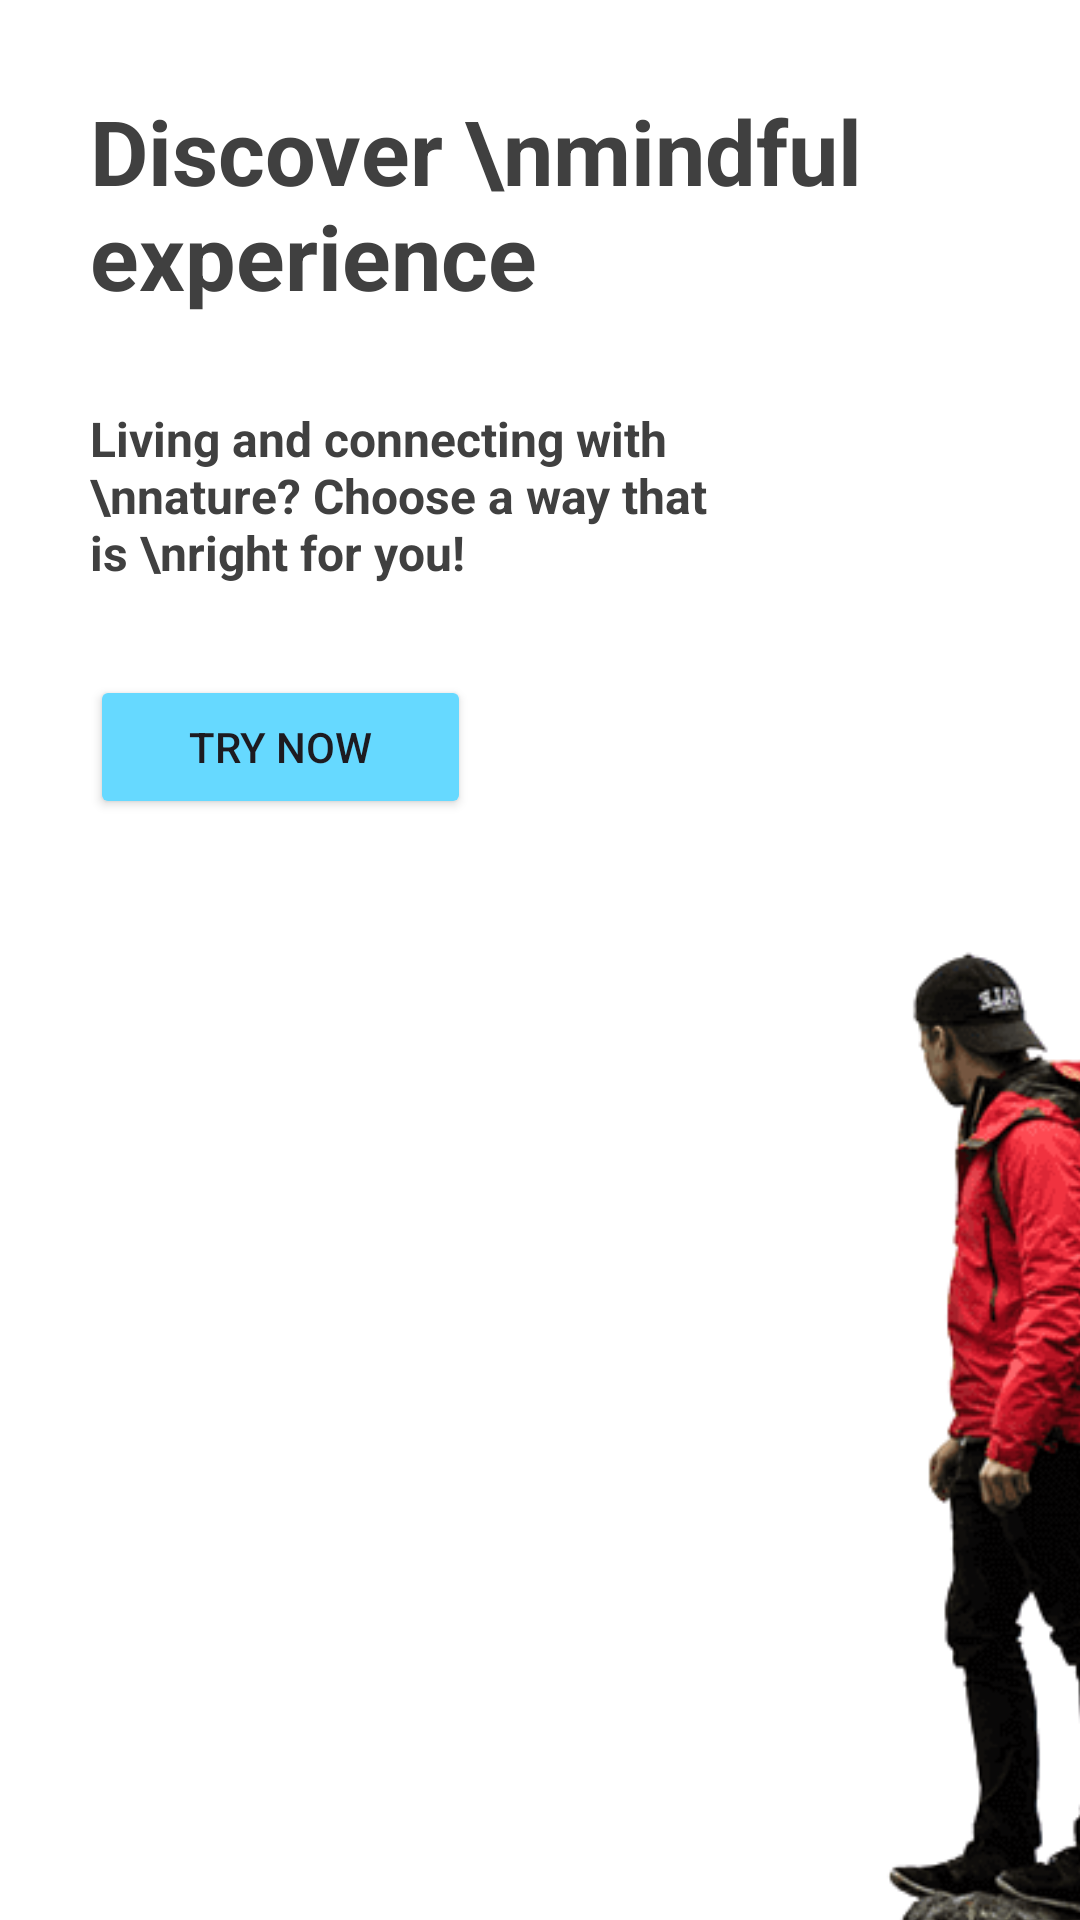

Here is an Android app screen rendered from its layout file. Give the layout XML and the strings, colors and styles it references.
<!-- AndroidManifest.xml: application theme Theme.FireBase_New_App -->
<!-- res/layout/activity_main.xml -->
<?xml version="1.0" encoding="utf-8"?>
<LinearLayout xmlns:android="http://schemas.android.com/apk/res/android"
    xmlns:app="http://schemas.android.com/apk/res-auto"
    xmlns:tools="http://schemas.android.com/tools"
    android:layout_width="match_parent"
    android:background="@color/white"
    android:layout_height="match_parent"
    android:orientation="vertical"
    tools:context=".MainActivity">


        <TextView
            android:id="@+id/textView"
            android:layout_width="match_parent"
            android:layout_height="wrap_content"
            android:padding="30dp"
            android:text="Discover \nmindful experience"
            android:textColor="@color/darkgrey"
            android:textSize="30dp"
            android:textStyle="bold"
            tools:ignore="HardcodedText,SpUsage" />

        <TextView
            android:id="@+id/textView2"
            android:layout_width="240dp"
            android:layout_height="wrap_content"
            android:paddingLeft="30dp"
            android:text="Living and connecting with \nnature? Choose a way that is \nright for you! "
            android:textColor="@color/darkgrey"
            android:textSize="16dp"
            android:textStyle="bold"
            tools:ignore="HardcodedText,RtlHardcoded,RtlSymmetry,SpUsage,TextSizeCheck,TextContrastCheck" />

        <Button
            android:id="@+id/button"
            android:layout_width="127dp"
            android:layout_height="wrap_content"
            android:layout_margin="30dp"
            android:backgroundTint="#66d9ff"
            android:text="Try Now"
            tools:ignore="HardcodedText,TextContrastCheck" />

        <ImageView
            android:id="@+id/imageView2"
            android:layout_width="194dp"
            android:layout_height="487dp"
            android:layout_marginStart="232dp"
            app:srcCompat="@drawable/image"
            tools:ignore="ContentDescription,VisualLintBounds" />


</LinearLayout>
<!-- resources referenced by this layout -->
<resources>
  <color name="darkgrey">#404040</color>
  <color name="white">#FFFFFFFF</color>
  <!-- drawable image: png bitmap (drawable, 98957 bytes) -->
  <style name="Theme.FireBase_New_App" parent="Base.Theme.FireBase_New_App" />
  <style name="Base.Theme.FireBase_New_App" parent="Theme.Material3.DayNight.NoActionBar">
          
          
      </style>
</resources>
